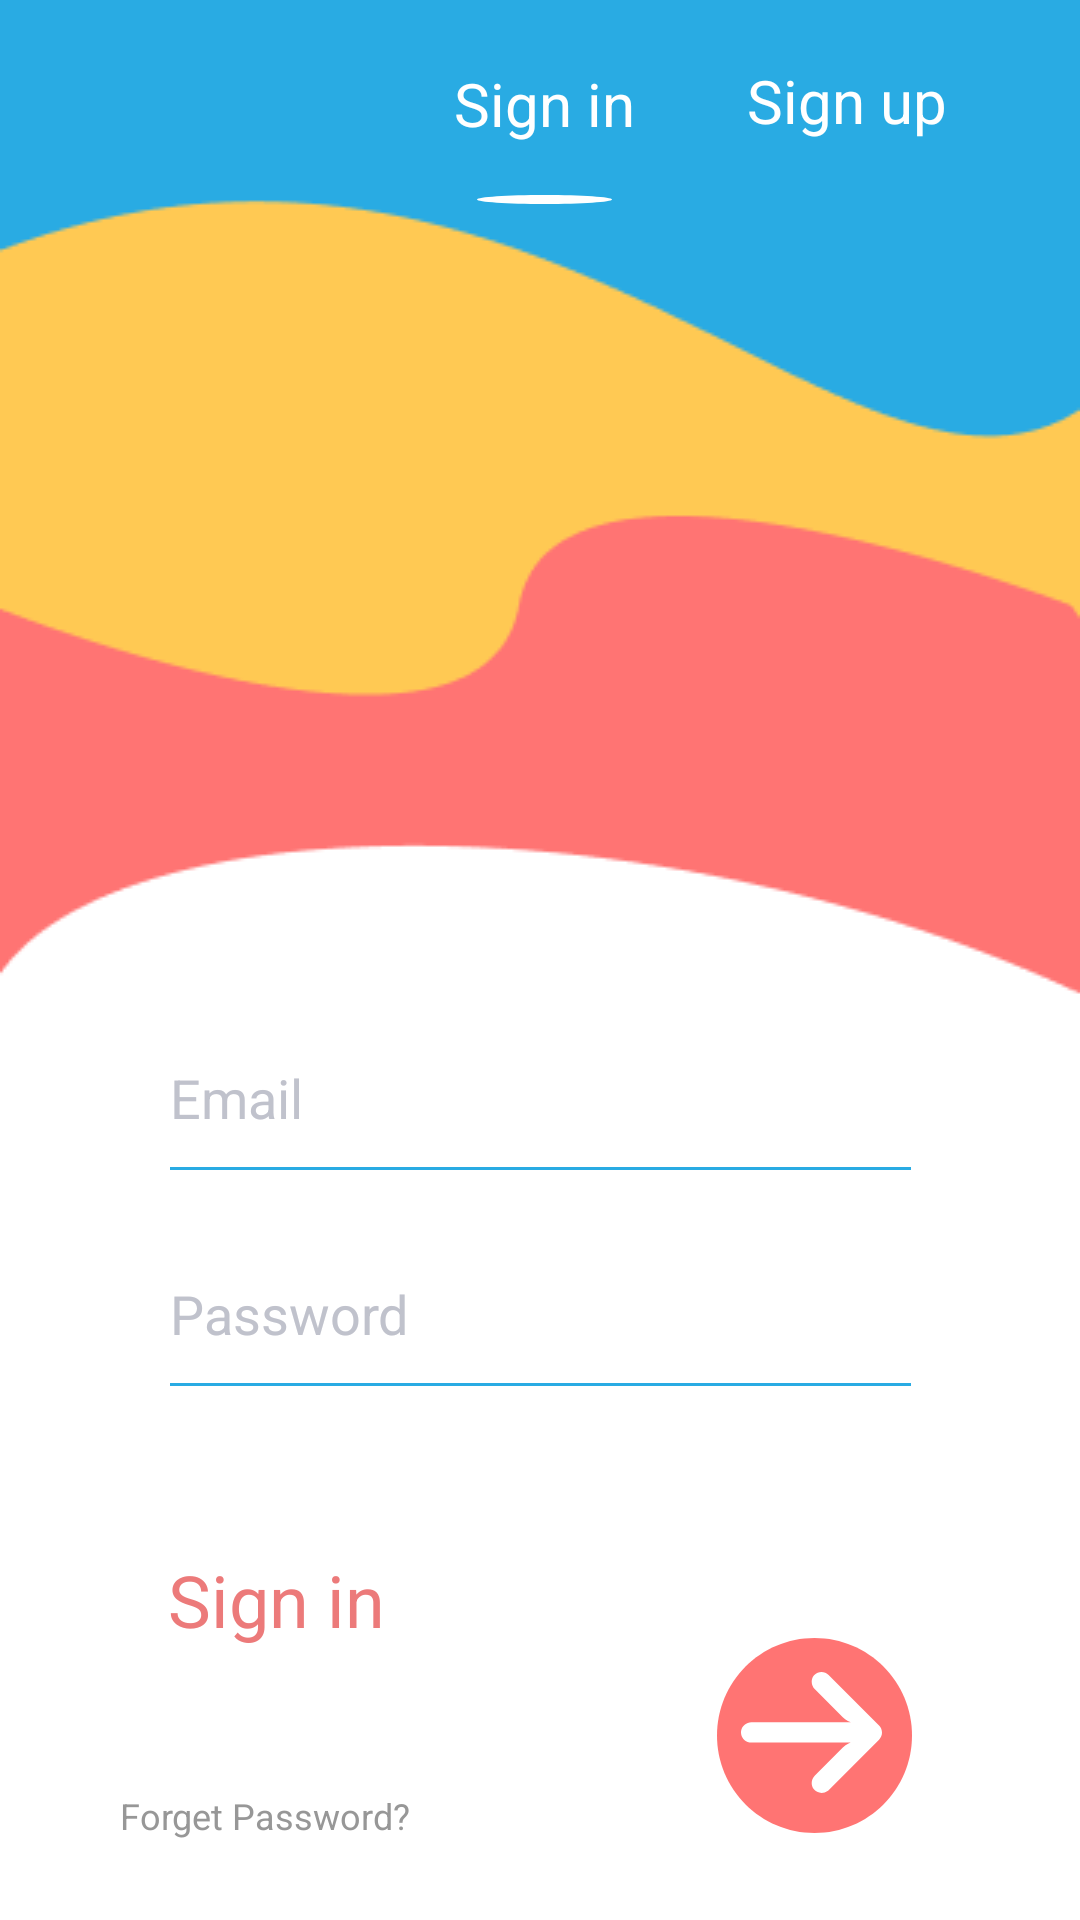

Write the Android layout XML for this screen, with the resource values it uses.
<!-- AndroidManifest.xml: application theme Theme.EuropaPress -->
<!-- res/layout/fragment_sign_in.xml -->
<?xml version="1.0" encoding="utf-8"?>
<androidx.constraintlayout.widget.ConstraintLayout xmlns:android="http://schemas.android.com/apk/res/android"
    xmlns:app="http://schemas.android.com/apk/res-auto"
    xmlns:tools="http://schemas.android.com/tools"
    android:layout_width="match_parent"
    android:layout_height="match_parent"
    android:background="@color/signinbg"
    tools:context=".ui.signin.SignInFragment">


    <ImageView
        android:id="@+id/sign_in_background"
        android:layout_width="match_parent"
        android:layout_height="match_parent"
        android:background="@drawable/sign_in_bg"
        app:layout_constraintEnd_toEndOf="parent"
        app:layout_constraintStart_toStartOf="parent"
        app:layout_constraintTop_toTopOf="parent" />

    <View
        android:id="@+id/sign_in_element_1"
        android:layout_width="45dp"
        android:layout_height="3dp"
        android:layout_marginTop="16dp"
        android:background="@drawable/sign_in_element_1"
        app:layout_constraintEnd_toEndOf="@+id/sign_in"
        app:layout_constraintStart_toStartOf="@+id/sign_in"
        app:layout_constraintTop_toBottomOf="@+id/sign_in" />

    <TextView
        android:id="@+id/sign_in"
        android:layout_width="75dp"
        android:layout_height="29dp"
        android:layout_marginStart="196dp"
        android:layout_marginTop="20dp"
        android:layout_marginEnd="30dp"
        android:gravity="center"
        android:text="@string/sign_in"
        android:textAppearance="@style/sign_in"
        android:textSize="20sp"
        app:layout_constraintEnd_toStartOf="@+id/sign_up"
        app:layout_constraintHorizontal_bias="1.0"
        app:layout_constraintStart_toStartOf="parent"
        app:layout_constraintTop_toTopOf="parent" />

    <TextView
        android:id="@+id/sign_up"
        android:layout_width="75dp"
        android:layout_height="29dp"
        android:layout_marginTop="20dp"
        android:layout_marginEnd="36dp"
        android:text="@string/sign_up"
        android:textAppearance="@style/sign_in"
        android:textSize="20sp"
        app:layout_constraintEnd_toEndOf="parent"
        app:layout_constraintTop_toTopOf="parent" />

    <EditText
        android:id="@+id/editTextTextEmailAddress"
        android:layout_width="255dp"
        android:layout_height="67dp"
        android:ems="10"
        android:hint="Email"
        android:inputType="textEmailAddress"
        android:textColorHint="#c0c2cc"
        android:theme="@style/MyEditText"
        app:layout_constraintBottom_toBottomOf="@+id/sign_in_background"
        app:layout_constraintEnd_toEndOf="parent"
        app:layout_constraintStart_toStartOf="parent"
        app:layout_constraintTop_toBottomOf="@+id/sign_in_element_1"
        app:layout_constraintVertical_bias="0.521" />

    <EditText
        android:id="@+id/editTextTextPassword"
        android:layout_width="255dp"
        android:layout_height="67dp"
        android:layout_marginTop="5dp"
        android:ems="10"
        android:hint="Password"
        android:inputType="textPassword"
        android:textColorHint="#c0c2cc"
        android:theme="@style/MyEditText"
        app:layout_constraintBottom_toBottomOf="@+id/sign_in_background"
        app:layout_constraintStart_toStartOf="@+id/editTextTextEmailAddress"
        app:layout_constraintTop_toBottomOf="@+id/editTextTextEmailAddress"
        app:layout_constraintVertical_bias="0.0" />

    <TextView
        android:id="@+id/sign_in_B"
        android:layout_width="102dp"
        android:layout_height="33dp"
        android:layout_marginStart="56dp"
        android:text="@string/sign_in"
        android:textAppearance="@style/sign_in_B"
        app:layout_constraintBottom_toTopOf="@+id/forget_pass"
        app:layout_constraintStart_toStartOf="parent"
        app:layout_constraintTop_toBottomOf="@+id/editTextTextPassword" />

    <TextView
        android:id="@+id/forget_pass"
        android:layout_width="115dp"
        android:layout_height="23dp"
        android:layout_marginStart="40dp"
        android:layout_marginBottom="20dp"
        android:text="@string/forget_pass"
        android:textAppearance="@style/forget_pass"
        app:layout_constraintBottom_toBottomOf="parent"
        app:layout_constraintStart_toStartOf="parent" />

    <View
        android:id="@+id/sign_in_element_2"
        android:layout_width="65dp"
        android:layout_height="65dp"
        android:layout_marginEnd="56dp"
        android:background="@drawable/sign_in_element_2"
        app:layout_constraintBottom_toBottomOf="parent"
        app:layout_constraintEnd_toEndOf="parent"
        app:layout_constraintTop_toBottomOf="@+id/editTextTextPassword"
        app:layout_constraintTop_toTopOf="@+id/sign_in_B" />

    <View
        android:id="@+id/sign_in_element_3"
        android:layout_width="47dp"
        android:layout_height="47dp"
        android:layout_marginStart="8dp"
        android:layout_marginTop="8dp"
        android:background="@drawable/sign_in_element_3"
        app:layout_constraintStart_toStartOf="@+id/sign_in_element_2"
        app:layout_constraintTop_toTopOf="@+id/sign_in_element_2" />
</androidx.constraintlayout.widget.ConstraintLayout>
<!-- resources referenced by this layout -->
<resources>
  <color name="signinbg">#FFFFFFFF</color>
  <!-- drawable sign_in_element_1 (drawable) -->
  <?xml version="1.0" encoding="utf-8"?>
  <vector
      xmlns:android="http://schemas.android.com/apk/res/android"
      xmlns:aapt="http://schemas.android.com/aapt"
      android:width="45dp"
      android:height="3dp"
      android:viewportWidth="45"
      android:viewportHeight="3"
      >
  
      <group>
  
          <clip-path
              android:pathData="M45 1.5C45 2.32843 34.9264 3 22.5 3C10.0736 3 0 2.32843 0 1.5C0 0.671573 10.0736 0 22.5 0C34.9264 0 45 0.671573 45 1.5Z"
              />
  
          <path
              android:pathData="M0 0V3H45V0"
              android:fillColor="#FFFFFF"
              />
  
      </group>
  
  </vector>
  <!-- drawable sign_in_element_2 (drawable) -->
  <?xml version="1.0" encoding="utf-8"?>
  <vector
      xmlns:android="http://schemas.android.com/apk/res/android"
      xmlns:aapt="http://schemas.android.com/aapt"
      android:width="65dp"
      android:height="65dp"
      android:viewportWidth="65"
      android:viewportHeight="65"
      >
  
      <group>
  
          <clip-path
              android:pathData="M65 32.5C65 50.4493 50.4493 65 32.5 65C14.5507 65 0 50.4493 0 32.5C0 14.5507 14.5507 0 32.5 0C50.4493 0 65 14.5507 65 32.5Z"
              />
  
          <path
              android:pathData="M0 0V65H65V0"
              android:fillColor="#FF7473"
              />
  
      </group>
  
  </vector>
  <string name="forget_pass">Forget Password?</string>
  <string name="sign_in">Sign in</string>
  <string name="sign_up">Sign up</string>
  <style name="MyEditText" parent="Theme.AppCompat.Light">
          <item name="colorControlNormal">@color/edittext</item>
          <item name="colorControlActivated">@color/edittext1</item>
      </style>
  <style name="forget_pass">
  
          <item name="android:textSize">
              12sp
          </item>
  
          <item name="android:textColor">
              #979797
          </item>
  
      </style>
  <style name="sign_in">
  
          <item name="android:textSize">
              14sp
          </item>
  
          <item name="android:textColor">
              #FFFFFF
          </item>
  
      </style>
  <style name="sign_in_B">
  
          <item name="android:textSize">
              24sp
          </item>
  
          <item name="android:textColor">
              #EC7A7A
          </item>
  
      </style>
  <style name="Theme.EuropaPress" parent="Theme.MaterialComponents.DayNight.NoActionBar">
          
          <item name="colorPrimary">@color/purple_500</item>
          <item name="colorPrimaryVariant">@color/purple_700</item>
          <item name="colorOnPrimary">@color/white</item>
          
          <item name="colorSecondary">@color/teal_200</item>
          <item name="colorSecondaryVariant">@color/teal_700</item>
          <item name="colorOnSecondary">@color/black</item>
          
          <item name="android:statusBarColor" tools:targetApi="l">?attr/colorPrimaryVariant</item>
          
  
  
  
  
      </style>
  <color name="edittext">#29ABE3</color>
  <color name="edittext1">#FFC953</color>
  <color name="purple_500">#FF6200EE</color>
  <color name="purple_700">#FF3700B3</color>
  <color name="white">#FFFFFFFF</color>
  <color name="teal_200">#FF03DAC5</color>
  <color name="teal_700">#FF018786</color>
  <color name="black">#FF000000</color>
</resources>
